Dataset: handPD_combo_HT (GitHub, rebecca-desipio/hand-tremor-detection). Classes: healthy, parkinsons.

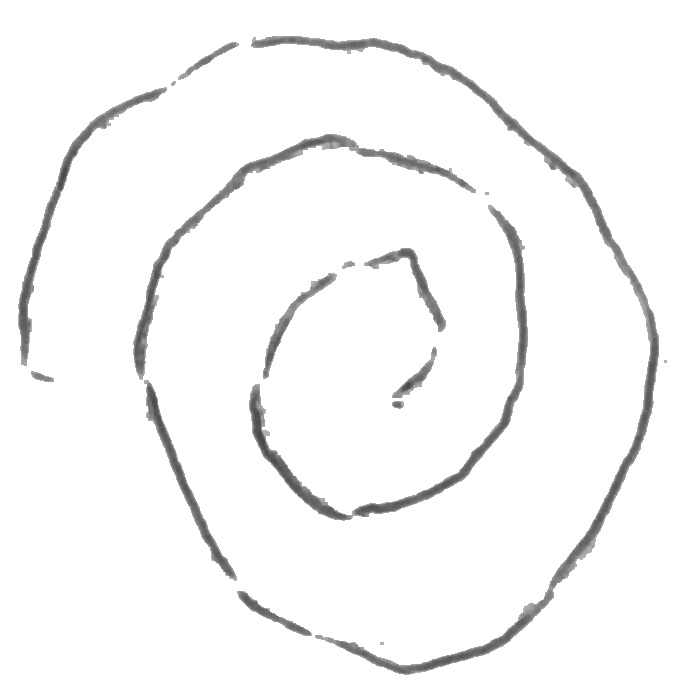
Label: parkinsons

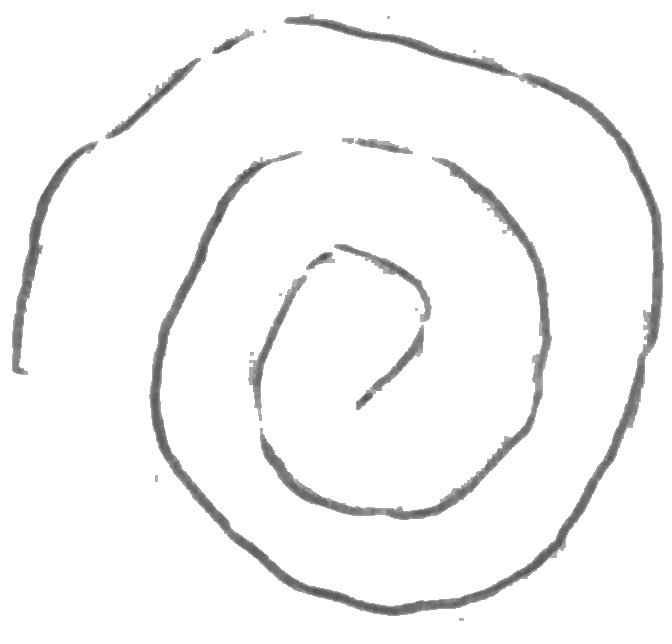
Label: healthy

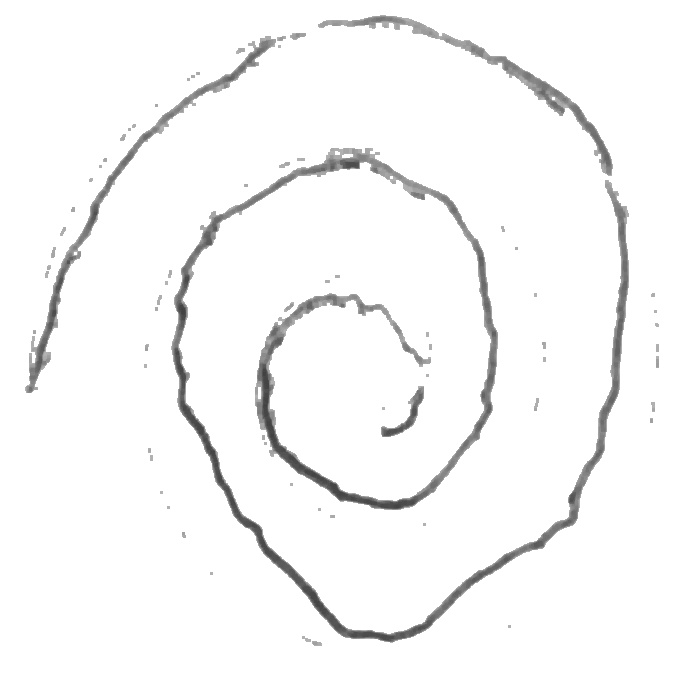
Label: parkinsons

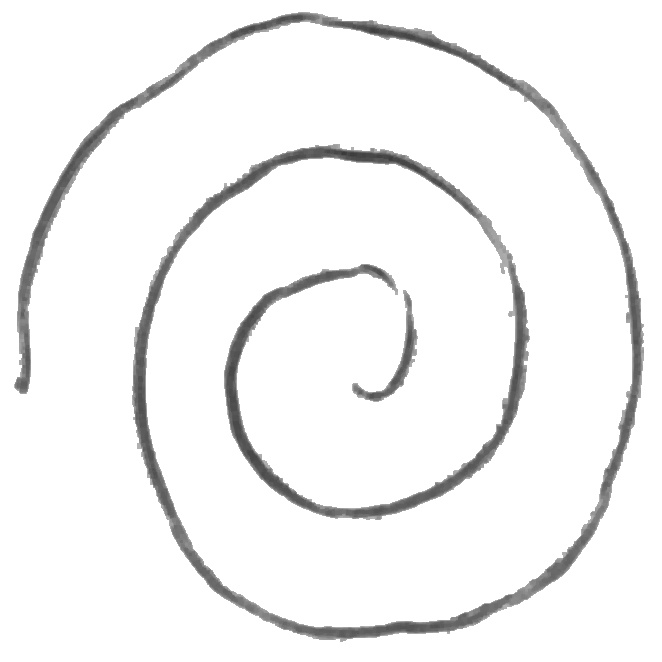
Label: healthy

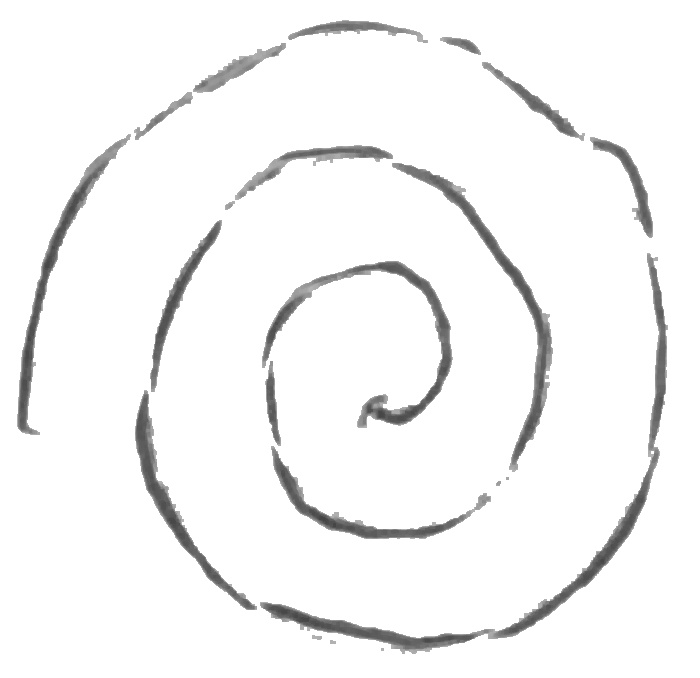
Label: parkinsons

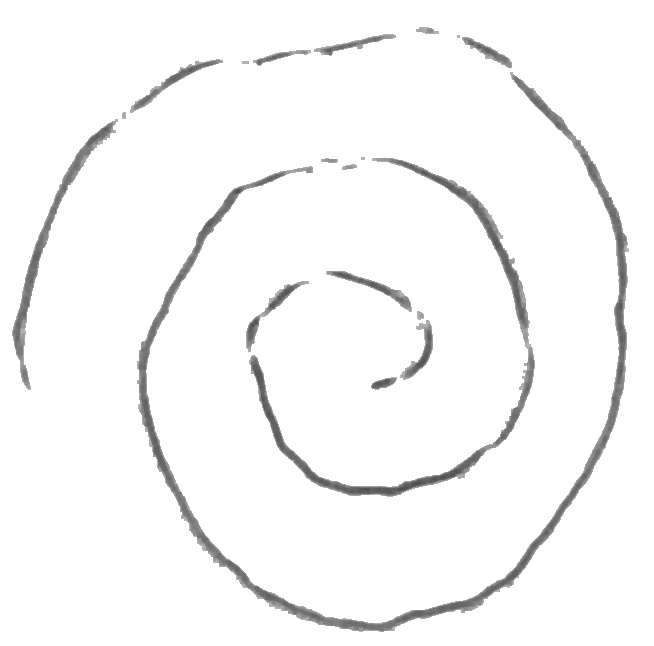
Label: healthy
